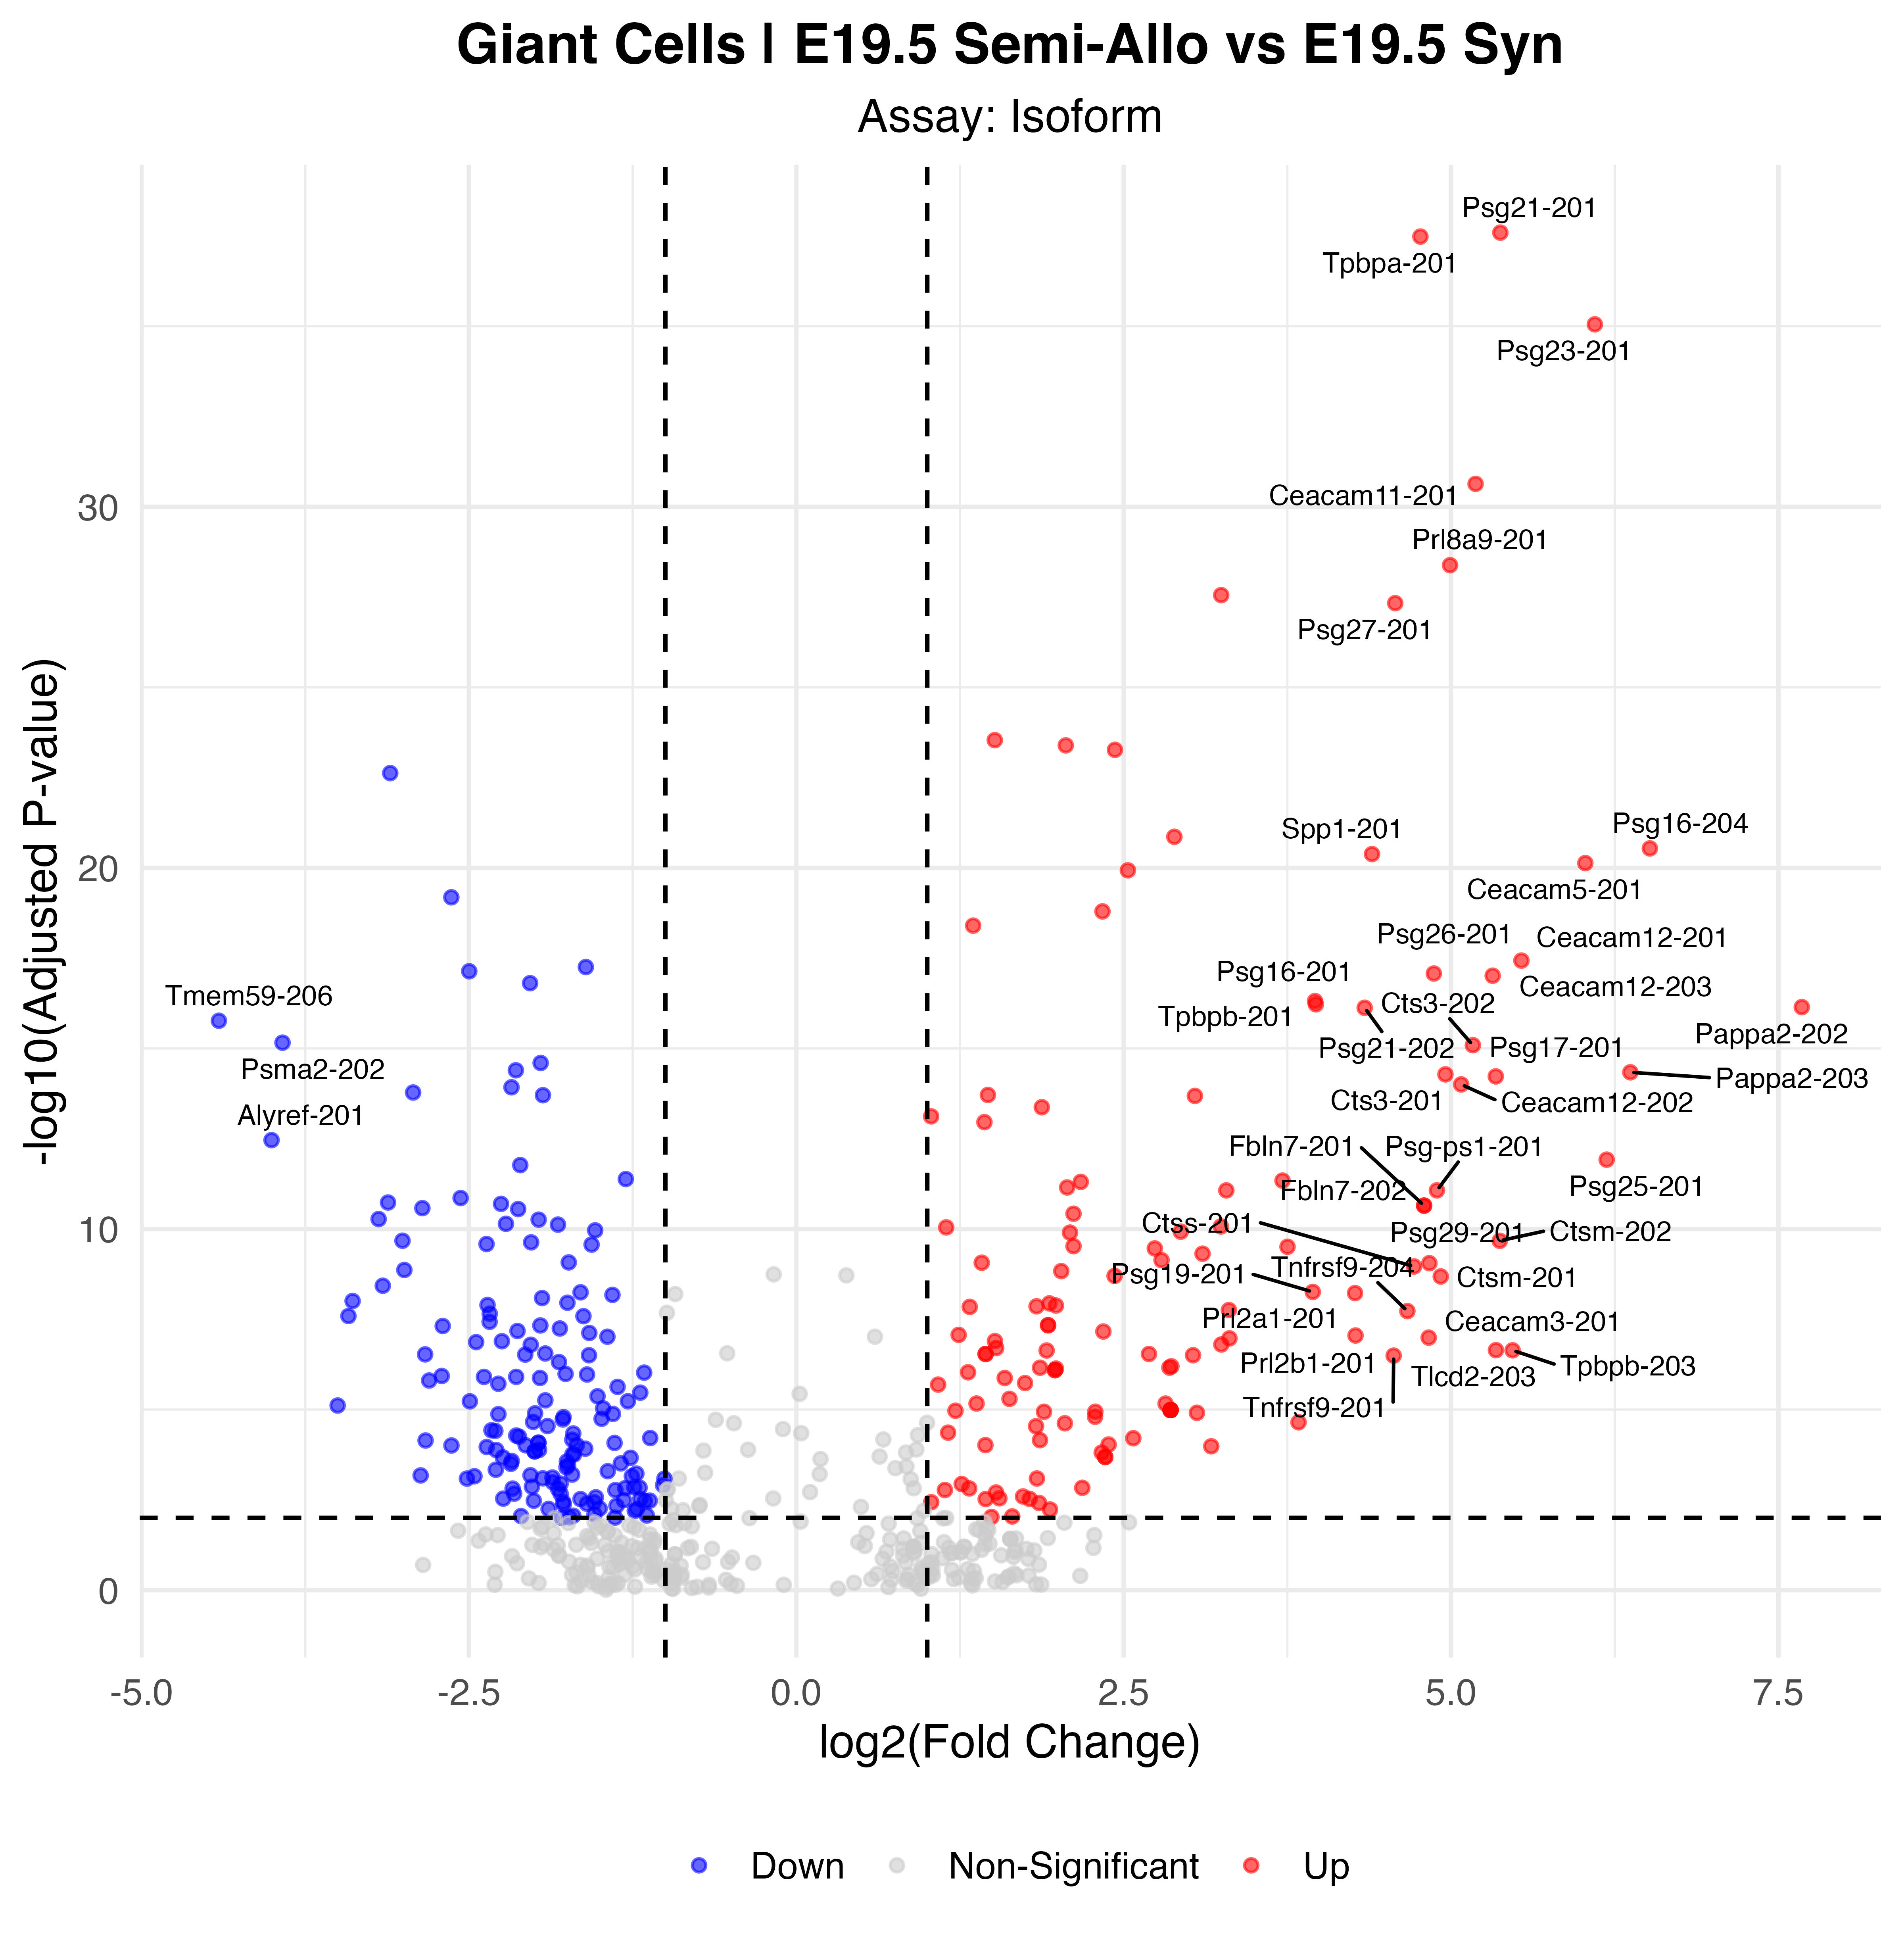

The file beside this chart, header and first rows:
p_val, avg_log2FC, pct.1, pct.2, p_val_adj, gene, p_val_adj_plot, Significance
3.33546946745468e-43, 5.377, 0.898, 0.053, 2.56344170451762e-38, Psg21-201, 2.56344170451762e-38, Up
4.28931178436472e-43, 4.766, 0.928, 0.184, 3.29650767875566e-38, Tpbpa-201, 3.29650767875566e-38, Up
1.15599041568884e-40, 6.098, 0.853, 0.053, 8.88424874073505e-36, Psg23-201, 8.88424874073505e-36, Up
3.0232132671907e-36, 5.188, 0.804, 0.018, 2.32346032436674e-31, Ceacam11-201, 2.32346032436674e-31, Up
5.39724533786014e-34, 4.993, 0.774, 0.026, 4.14799893195903e-29, Prl8a9-201, 4.14799893195903e-29, Up
3.6401201755953e-33, 3.245, 0.804, 0.088, 2.79757795975201e-28, Lyz2-201, 2.79757795975201e-28, Up
6.07701569486013e-33, 4.574, 0.785, 0.096, 4.67042964212781e-28, Psg27-201, 4.67042964212781e-28, Up
3.77763376096423e-29, 1.516, 0.857, 0.298, 2.90326265065145e-24, Col1a1-201, 2.90326265065145e-24, Up
5.26956349569373e-29, 2.058, 0.86, 0.368, 4.04987032898046e-24, Col3a1-201, 4.04987032898046e-24, Up
6.9980037998489e-29, 2.433, 0.842, 0.246, 5.37824584033587e-24, Alas2-201, 5.37824584033587e-24, Up
3.08855020968378e-28, -3.101, 0.079, 0.596, 2.37367437815037e-23, Tmem59-203, 2.37367437815037e-23, Down
1.79203113224209e-26, 2.887, 0.694, 0.044, 1.37724760637334e-21, Ceacam14-201, 1.37724760637334e-21, Up
3.76107802038988e-26, 6.518, 0.642, 0.035, 2.89053890179044e-21, Psg16-204, 2.89053890179044e-21, Up
5.38947773639815e-26, 4.397, 0.706, 0.096, 4.14202921953143e-21, Spp1-201, 4.14202921953143e-21, Up
9.59011920300541e-26, 6.025, 0.634, 0.018, 7.37039021227778e-21, Ceacam5-201, 7.37039021227778e-21, Up
1.52226518249044e-25, 2.532, 0.732, 0.088, 1.1699216833512e-20, Psg28-201, 1.1699216833512e-20, Up
8.48833970376973e-25, -2.634, 0.287, 0.851, 6.52362859593519e-20, Col4a1-208, 6.52362859593519e-20, Down
2.08785354288646e-24, 2.338, 0.804, 0.237, 1.60459896184996e-19, Ctsj-202, 1.60459896184996e-19, Up
5.17154039898386e-24, 1.351, 0.849, 0.325, 3.97453565823506e-19, Col1a2-201, 3.97453565823506e-19, Up
4.80108464147346e-23, 5.537, 0.574, 0.009, 3.68982559035801e-18, Ceacam12-201, 3.68982559035801e-18, Up
7.2493588435122e-23, -1.607, 0.377, 0.842, 5.57142224559286e-18, Bsg-202, 5.57142224559286e-18, Down
9.47758699705776e-23, -2.498, 0.064, 0.5, 7.28390471071877e-18, Smdt1-203, 7.28390471071877e-18, Down
1.09545344282512e-22, 4.869, 0.592, 0.026, 8.4189978894882e-18, Psg26-201, 8.4189978894882e-18, Up
1.2602072949012e-22, 5.318, 0.566, 0.009, 9.68519714423369e-18, Ceacam12-203, 9.68519714423369e-18, Up
2.02612342880655e-22, -2.033, 0.121, 0.623, 1.55715689997498e-17, Ftl1-203, 1.55715689997498e-17, Down
6.33894535587556e-22, 3.961, 0.645, 0.114, 4.8717330638046e-17, Psg16-201, 4.8717330638046e-17, Up
7.79459839152409e-22, 3.968, 0.611, 0.053, 5.99046064782192e-17, Tpbpb-201, 5.99046064782192e-17, Up
9.33285185318287e-22, 7.679, 0.551, 0.009, 7.17266996324516e-17, Pappa2-202, 7.17266996324516e-17, Up
9.74147665262755e-22, 4.341, 0.6, 0.053, 7.48671446661038e-17, Psg21-202, 7.48671446661038e-17, Up
2.22675651108445e-21, -4.41, 0.019, 0.368, 1.71135144902885e-16, Tmem59-206, 1.71135144902885e-16, Down
9.00761793071872e-21, -3.924, 0.06, 0.456, 6.92271468447456e-16, Psma2-202, 6.92271468447456e-16, Down
1.05754979390198e-20, 5.167, 0.536, 0.009, 8.1276931860543e-16, Cts3-202, 8.1276931860543e-16, Up
3.29020591872602e-20, -1.952, 0.23, 0.693, 2.5286548567777e-15, Rab7-204, 2.5286548567777e-15, Down
5.2405102777265e-20, -2.142, 0.272, 0.711, 4.02754176884393e-15, Naca-202, 4.02754176884393e-15, Down
5.95665559853153e-20, 6.369, 0.517, 0.009, 4.57792809369542e-15, Pappa2-203, 4.57792809369542e-15, Up
6.79413088108867e-20, 4.957, 0.521, 0.009, 5.22156134735189e-15, Cts3-201, 5.22156134735189e-15, Up
7.73659934146313e-20, 5.342, 0.528, 0.018, 5.94588605788807e-15, Psg17-201, 5.94588605788807e-15, Up
1.29024711026373e-19, 5.077, 0.509, 0.009, 9.91606514122088e-15, Ceacam12-202, 9.91606514122088e-15, Up
1.54649380992455e-19, -2.175, 0.408, 0.807, 1.18854235267942e-14, Lgals3-203, 1.18854235267942e-14, Down
2.16171559644794e-19, -2.926, 0.075, 0.474, 1.6613649044941e-14, Tnfrsf12a-206, 1.6613649044941e-14, Down
2.5266921431921e-19, 1.463, 0.951, 0.833, 1.94186397972885e-14, Lars2-201, 1.94186397972885e-14, Up
2.56748501153227e-19, -1.935, 0.487, 0.93, 1.97321493076301e-14, Actg1-204, 1.97321493076301e-14, Down
2.6858962030681e-19, 3.044, 0.683, 0.167, 2.06421866790596e-14, ENSMUST00000249141, 2.06421866790596e-14, Up
5.51738458460936e-19, 1.875, 0.83, 0.509, 4.24033074865568e-14, Nopchap1-201, 4.24033074865568e-14, Up
9.88509672182977e-19, 1.03, 0.687, 0.14, 7.59709223459505e-14, Prl3b1-201, 7.59709223459505e-14, Up
1.42942771992494e-18, 1.437, 0.947, 0.833, 1.09857237987112e-13, Lars2-209, 1.09857237987112e-13, Up
4.50616553108751e-18, -4.007, 0.136, 0.509, 3.463168457262e-13, Alyref-201, 3.463168457262e-13, Down
1.56561072472361e-17, 6.189, 0.457, 0, 1.20323446637909e-12, Psg25-201, 1.20323446637909e-12, Up
2.21208983888543e-17, -2.108, 0.211, 0.623, 1.70007952477701e-12, Rab1a-206, 1.70007952477701e-12, Down
5.38450736475963e-17, -1.302, 0.385, 0.789, 4.13820929011237e-12, Bsg-201, 4.13820929011237e-12, Down
5.94346506346705e-17, 3.713, 0.517, 0.044, 4.56779063987697e-12, Prl2b1-202, 4.56779063987697e-12, Up
6.46372615821118e-17, 2.172, 0.66, 0.193, 4.96763210163162e-12, Slc25a37-201, 4.96763210163162e-12, Up
9.19290596022565e-17, 2.068, 0.472, 0.018, 7.06511594667182e-12, Ctss-202, 7.06511594667182e-12, Up
1.10849672992578e-16, 3.284, 0.562, 0.096, 8.51924076817162e-12, Ccdc82-201, 8.51924076817162e-12, Up
1.10903797506319e-16, 4.892, 0.457, 0.009, 8.52340045355066e-12, Psg-ps1-201, 8.52340045355066e-12, Up
1.80355941871248e-16, -2.564, 0.204, 0.605, 1.38610755565729e-11, Srgn-201, 1.38610755565729e-11, Down
2.40587865785839e-16, -3.118, 0.049, 0.377, 1.84901398371049e-11, Cystm1-207, 1.84901398371049e-11, Down
2.61591623387343e-16, -2.255, 0.132, 0.526, 2.01043626238109e-11, Hs3st1-202, 2.01043626238109e-11, Down
2.92893365511126e-16, 4.794, 0.442, 0.009, 2.2510026712992e-11, Fbln7-202, 2.2510026712992e-11, Up
2.92893365511126e-16, 4.794, 0.442, 0.009, 2.2510026712992e-11, Fbln7-201, 2.2510026712992e-11, Up
... 233 more rows
